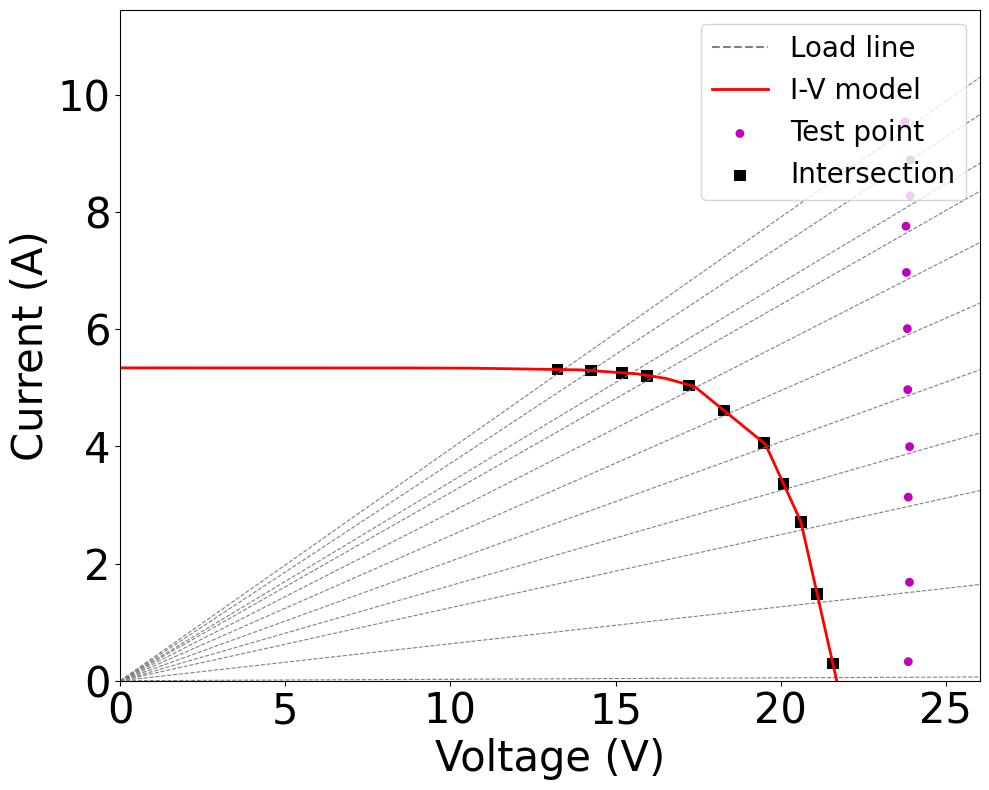

Here is the Python script that generated this plot:
import numpy as np
import matplotlib.pyplot as plt
from matplotlib import rcParams

rcParams['font.family'] = 'serif'
rcParams['font.serif'] = ['Times New Roman']

# clc; clear; close all; 
plt.close('all')

## 1) Panel Parameters
Vmp = 17.4 # Maximum Power Voltage (V)
Imp = 5.02  # Maximum Power Current (A)
Voc = 21.7 # Open-Circuit Voltage (V)
Isc = 5.34  # Short-Circuit Current (A)

## 2) Simplified exponential equation constant
# This constant 'c' is derived from a simplified exponential model,
c = - (Voc - Vmp) / np.log(1 - Imp / Isc)

## 3) Characteristic Points for the linear interpolation
points_V = np.array([
    0,
    0.2 * Vmp,
    0.4 * Vmp,
    0.6 * Vmp,
    0.8 * Vmp,       
    0.9 * Vmp,
    0.95 * Vmp,
    Vmp,
    (Vmp + Voc) / 2,          
    0.9 * Voc,
    0.95 * Voc,
    Voc
])
points_I = Isc * (1 - np.exp((points_V - Voc) / c)) # Current derived from the simplified exp model

## 4) Linear Interpolation
# Initialization of coefficients for the linear interpolation
coeffs = np.zeros((len(points_V) - 1, 2))
for i in range(len(points_V) - 1):
    a = (points_I[i + 1] - points_I[i]) / (points_V[i + 1] - points_V[i])
    b = points_I[i] - a * points_V[i]
    coeffs[i, :] = [a, b] # Store [a, b] in each row

def piecewise_pv_model(V_in, points_V, coeffs):
    V_in = np.atleast_1d(V_in)
    I_out = np.zeros_like(V_in) # Initialize the output current array
    for k in range(len(V_in)): # Iterate over each voltage input
        V = V_in[k]
        found = False
        for i in range(len(points_V) - 1):
            # Use a small tolerance for floating-point comparisons
            tol = 1e-9
            if (V >= (points_V[i] - tol) and V <= (points_V[i + 1] + tol)):
                a = coeffs[i, 0]
                b = coeffs[i, 1]
                I_out[k] = a * V + b
                found = True
                break
        if not found:
            # If V is outside all segments, typically 0 for V > Voc and V < 0
            if V < points_V[0] or V > points_V[-1]:
                 I_out[k] = 0 # Or handle as needed
            else:
                 # This case should ideally not be reached if segments cover the range
                 I_out[k] = np.nan
    return I_out

pv_model = lambda V_in: piecewise_pv_model(V_in, points_V, coeffs)

## 5) Provided Data: (R, V_test, I_test, V*, I*)
measurements = np.array([
    
     # ---------------------KC200GT---------------------
     # [3.699029126, 30.056282, 7.876191, 15.578393, 4.082288],
     # [4.289340102, 30.050781, 7.080119, 17.230631, 4.059626],
     # [4.693298969, 29.872391, 6.489758, 18.552963, 4.030620],
     # [4.913265306, 29.879427, 6.065750, 19.599977, 3.978944],
     # [5.397849462, 29.889881, 5.765186, 20.419359, 3.938504],
     # [5.911111111, 29.917889, 5.258528, 21.612139, 3.798665],
     # [6.507204611, 29.941908, 4.745583, 22.879311, 3.626210],
     # [7.993311037, 29.952457, 3.937661, 24.182100, 3.179068],
     # [9.636015326, 29.963566, 3.255278, 25.403482, 2.759865],
     # [12.20283019, 29.978542, 2.608978, 26.099630, 2.271403],
     # [15.66272189, 29.987871, 2.071892, 26.694136, 1.844324],
     # [40.19117647, 29.994781, 0.951167, 27.493385, 0.871845],
     # [410.2941176, 30.012428, 0.284112, 27.971466, 0.264791],
     # ---------------------KC85TS---------------------
     [2.528599606, 23.775753, 9.540161, 13.240793, 5.312946],
     [2.694552529, 23.927464, 8.889205, 14.250062, 5.293989],
     [2.948207171, 23.923685, 8.276764, 15.192984, 5.256245],
     [3.116, 23.798820, 7.758160, 15.953911, 5.200803],
     [3.481404959, 23.811413, 6.968660, 17.226923, 5.041640],
     [4.040540541, 23.839123, 6.009305, 18.291187, 4.610795],
     [4.905370844, 23.851524, 4.968151, 19.491007, 4.059877],
     [6.158385093, 23.908186, 3.995351, 20.092628, 3.357725],
     [8.023622047, 23.868225, 3.134047, 20.618151, 2.707292],
     [15.85606061, 23.903660, 1.681039, 21.106844, 1.484351],
     [405.6603774, 23.868862, 0.325685, 21.582323, 0.294486],
     # ---------------Uni-Solar ES-62T-----------------
     # [2.159645233, 22.119232, 10.492447, 10.140304, 4.810140],
     # [2.591224018, 21.972612, 8.881744, 11.602366, 4.689895],
     # [2.891203704, 22.107285, 7.773019, 12.875836, 4.527201],
     # [3.356968215, 21.984802, 6.669855, 14.143713, 4.290987],
     # [3.854497354, 22.010578, 6.045714, 14.959622, 4.109006],
     # [5.061919505, 22.015034, 4.473690, 16.689295, 3.391443],
     # [6.518518519, 22.034122, 3.533989, 17.921898, 2.874441],
     # [9.083373964, 22.046028, 2.588672, 18.896595, 2.218861],
     # [18.08256881, 22.052059, 1.446311, 19.905468, 1.305524],
     # [58.02857143, 22.056940, 0.659405, 20.491583, 0.612608],
])

# Extract columns for easier use
if measurements.size > 0:
    R_data = measurements[:, 0]
    V_purple = measurements[:, 1] # V_test -> Purple Points (Test Point)
    I_purple = measurements[:, 2] # I_test -> Purple Points (Test Point)
    V_black = measurements[:, 3]   # V* -> Black Points (Intersection)
    I_black = measurements[:, 4]   # I* -> Black Points (Intersection)
else:
    R_data = np.array([]); V_purple = np.array([]); I_purple = np.array([]); V_black = np.array([]); I_black = np.array([])

## 6) Plotting (Figure Generation)
plt.figure(figsize=(10, 8))
max_V_plot = max([Voc, np.max(V_purple) if V_purple.size > 0 else 0, np.max(V_black) if V_black.size > 0 else 0])
max_I_plot = max([Isc, np.max(I_purple) if I_purple.size > 0 else 0, np.max(I_black) if I_black.size > 0 else 0]) * 1.1

# 1. Plot "Load Lines" 
Rs_to_plot = np.unique(R_data)
if Rs_to_plot.size == 0:
    Rs_to_plot = np.array([0.1, 0.5] + list(range(1, 16)) + list(range(20, 55, 5)) + list(range(60, 210, 10)) + [300, 400, 500, 1000])
    Rs_to_plot = np.sort(Rs_to_plot)

V_line_range = np.linspace(0, max_V_plot * 1.1, 100) 
for r_val in Rs_to_plot:
    if np.isinf(r_val): # Open Circuit (I = 0)
        plt.plot(V_line_range, np.zeros_like(V_line_range), '--', linewidth=0.8, color=[0.5, 0.5, 0.5])
    elif r_val == 0: # Short Circuit (V = 0)
        plt.plot(np.zeros(100), np.linspace(0, max_I_plot, 100), '--', linewidth=0.8, color=[0.5, 0.5, 0.5])
    else:
        I_line = V_line_range / r_val
        plt.plot(V_line_range, I_line, '--', linewidth=0.8, color=[0.5, 0.5, 0.5])

# Dummy plot for load line legend
plt.plot([], [], '--', color=[0.5, 0.5, 0.5], label='Load line')

# 2. Plot the I-V Model (PV Curve)
V_plot = np.linspace(0, Voc, 500)
I_plot = pv_model(V_plot)
plt.plot(V_plot, I_plot, 'r-', linewidth=2, label='I-V model')

# 3. Plot "Test Points" (Purple Points)
if V_purple.size > 0:
    plt.scatter(V_purple, I_purple, s=40, c='m', edgecolors='none', label='Test point')

# 4. Plot "Intersections" (Black Points)
if V_black.size > 0:
    plt.scatter(V_black, I_black, s=70, c='k', marker='s', edgecolors='none', label='Intersection')



## Plot Configurations
plt.xlabel('Voltage (V)', fontsize=30)
plt.ylabel('Current (A)', fontsize=30)
# Axis limits
plt.xlim([0, 1.2 * Voc])
if I_purple.size > 0:
    plt.ylim([0, 1.2 * np.max(I_purple)])
else:
    plt.ylim([0, 1.2 * Isc])

plt.xticks(fontsize=30)
plt.yticks(fontsize=30)
plt.grid(False)

plt.legend(loc='upper right', fontsize=20, frameon=True)

# Final Times New Roman check for all text
for item in ([plt.gca().xaxis.label, plt.gca().yaxis.label] + plt.gca().get_xticklabels() + plt.gca().get_yticklabels()):
    item.set_fontname('Times New Roman')

plt.tight_layout()
plt.show()